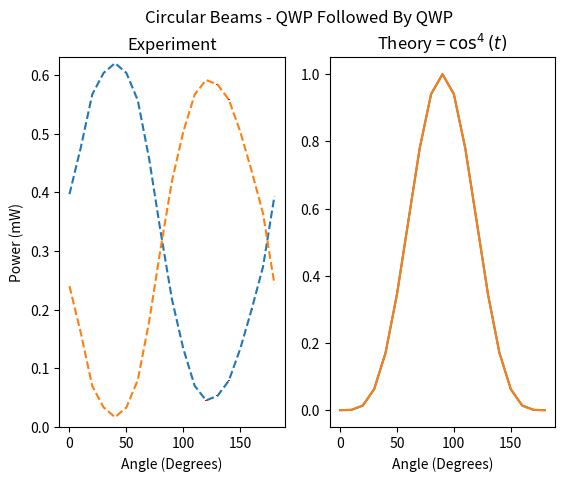

Reproduce this figure in Python.
import matplotlib.pyplot as plt
import numpy as np

def f1(t):
    return pow(np.sin(t),4)

def f2(t):
    return pow(-np.sin(t),4)

myrange = np.arange(0,190,10)
values1 = float(3.334/10000)*np.array([1190,1430,1700,1810,1860,1810,1670,1370,1000,653,400,210,136,159,237,400,601,819,1180])
values2 = float(3.334/10000)*1910*np.ones(values1.shape) - values1
yerr = float(3.334/10000)*np.array([0,0,0,0,0,0,0,0,0,3,0,1,2,2,2,0,1,1,0])

plt.figure(1)
plt.suptitle('Circular Beams - QWP Followed By QWP')
plt.subplot(121)
plt.title('Power Through First Arm')
plt.ylabel('Power (mW)')
plt.xlabel('Angle (Degrees)')
plt.errorbar(myrange, values1, yerr=yerr, ecolor = 'r', linestyle= '--')
plt.errorbar(myrange, values2, yerr=yerr, ecolor = 'r', linestyle= '--')
plt.title('Experiment')
plt.ylim((0,0.63))
plt.subplot(122)
plt.title(r'Theory = $\cos^{4}(t)$')
plt.plot(myrange,f1(np.radians(myrange)))
plt.plot(myrange,f2(np.radians(myrange)))
plt.xlabel('Angle (Degrees)')
plt.show()
